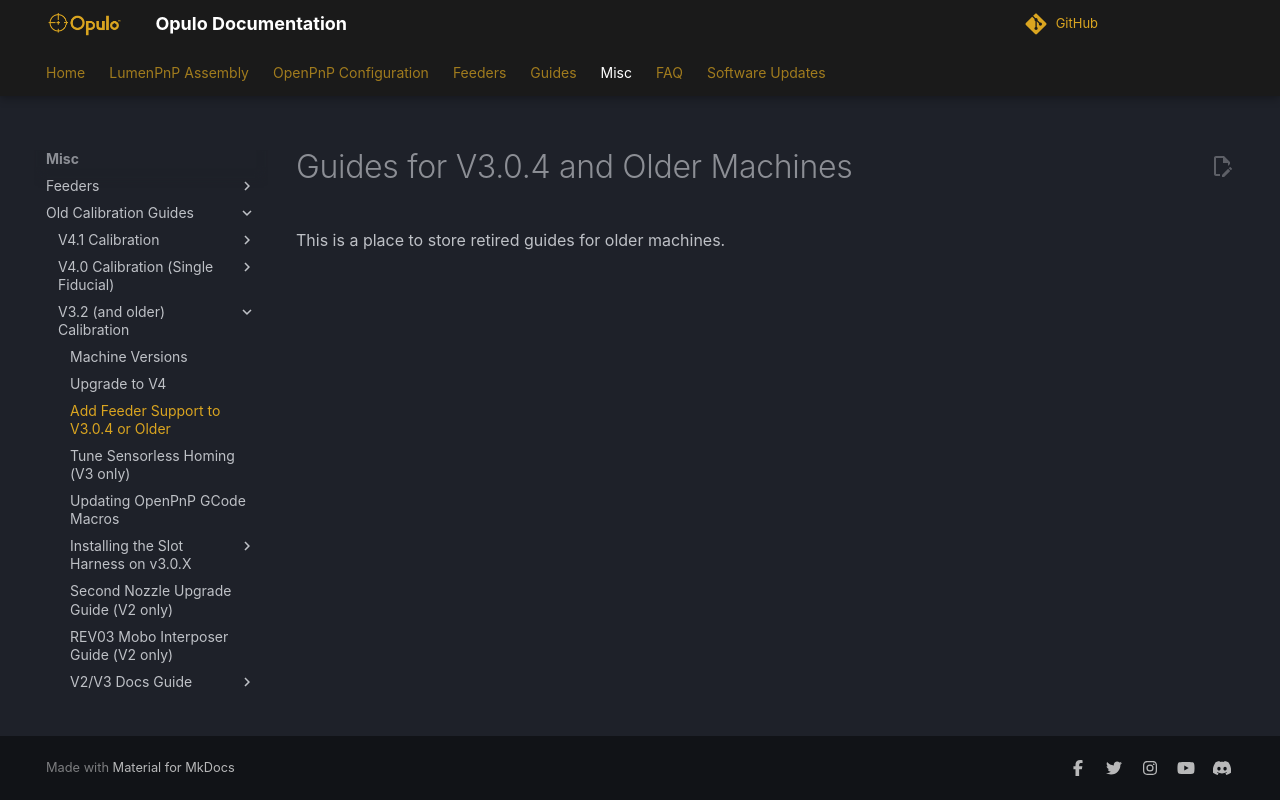

repository: opulo-inc/docs · page: misc/v3-and-older/index.html · generator: mkdocs

# Guides for V3.0.4 and Older Machines

This is a place to store retired guides for older machines.
